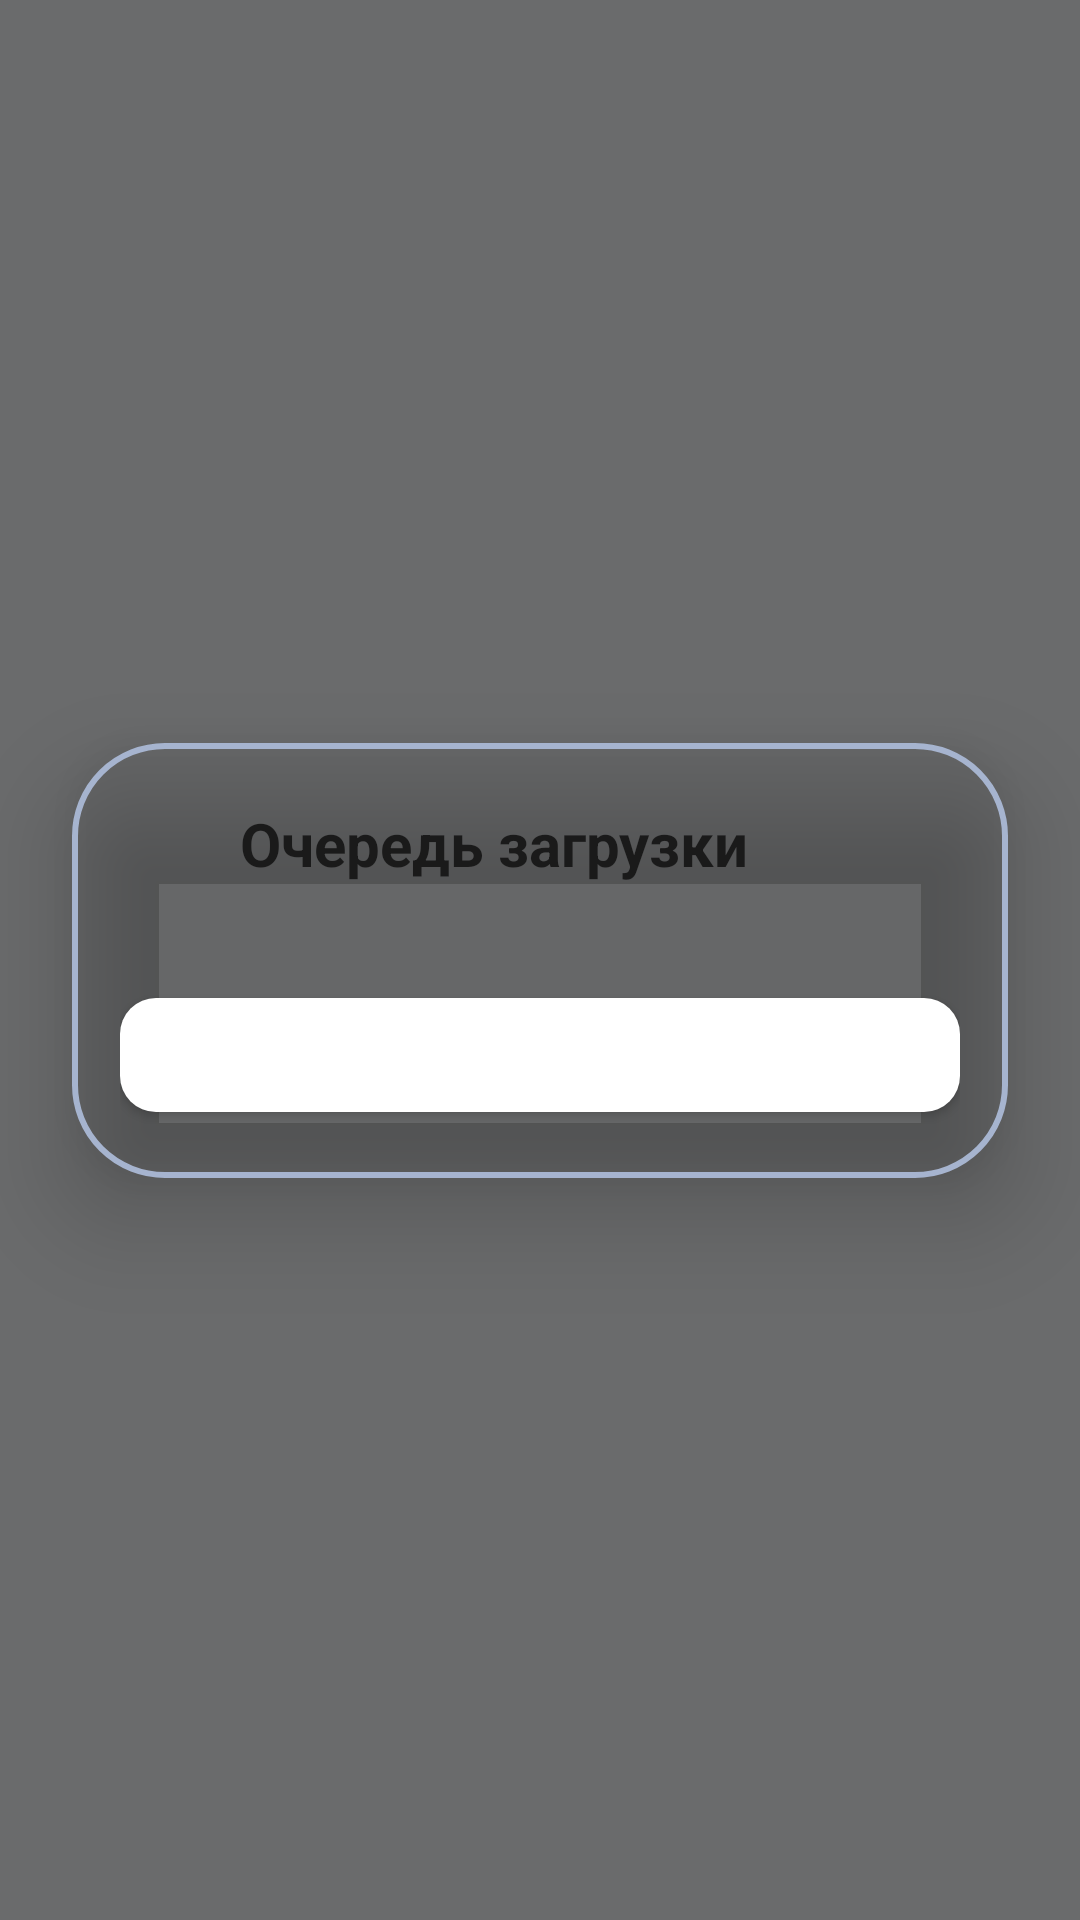

Here is an Android app screen rendered from its layout file. Give the layout XML and the strings, colors and styles it references.
<!-- AndroidManifest.xml: application theme Theme.MapMemories -->
<!-- res/layout/dialog_offline_queue.xml -->
<?xml version="1.0" encoding="utf-8"?>
<androidx.constraintlayout.widget.ConstraintLayout xmlns:android="http://schemas.android.com/apk/res/android"
    xmlns:app="http://schemas.android.com/apk/res-auto"
    xmlns:tools="http://schemas.android.com/tools"
    android:layout_width="match_parent"
    android:layout_height="match_parent">

    
    <ImageView
        android:id="@+id/blurBackground"
        android:layout_width="match_parent"
        android:layout_height="match_parent"
        android:scaleType="centerCrop"
        android:background="#90000000" /> 

    
    <androidx.cardview.widget.CardView
        android:id="@+id/dialogCard"
        android:layout_width="match_parent"
        android:layout_height="wrap_content"
        android:layout_margin="24dp"
        app:cardBackgroundColor="@android:color/transparent"
        app:cardCornerRadius="24dp"
        app:cardElevation="20dp"
        app:layout_constraintBottom_toBottomOf="parent"
        app:layout_constraintEnd_toEndOf="parent"
        app:layout_constraintStart_toStartOf="parent"
        app:layout_constraintTop_toTopOf="parent">

        <androidx.constraintlayout.widget.ConstraintLayout
            android:layout_width="match_parent"
            android:layout_height="wrap_content"
            android:background="@drawable/dialog_gradient_bg"
            android:paddingHorizontal="16dp"
            android:paddingTop="20dp"
            android:paddingBottom="16dp">

            
            <ImageView
                android:id="@+id/dialogIcon"
                android:layout_width="28dp"
                android:layout_height="28dp"
                android:src="@drawable/ic_download_offline"
                app:tint="@color/accent"
                app:layout_constraintStart_toStartOf="parent"
                app:layout_constraintTop_toTopOf="@id/dialogTitle"
                app:layout_constraintBottom_toBottomOf="@id/dialogTitle" />

            <TextView
                android:id="@+id/dialogTitle"
                android:layout_width="0dp"
                android:layout_height="wrap_content"
                android:layout_marginStart="12dp"
                android:text="Очередь загрузки"
                android:textColor="@color/text_primary"
                android:textSize="20sp"
                android:textStyle="bold"
                app:layout_constraintEnd_toEndOf="parent"
                app:layout_constraintStart_toEndOf="@id/dialogIcon"
                app:layout_constraintTop_toTopOf="parent" />

            <TextView
                android:id="@+id/tvEmptyState"
                android:layout_width="0dp"
                android:layout_height="wrap_content"
                android:layout_marginTop="32dp"
                android:layout_marginBottom="32dp"
                android:gravity="center"
                android:text="Очередь пуста.\nВсе воспоминания загружены!"
                android:textColor="@color/text_secondary"
                android:textSize="14sp"
                android:visibility="gone"
                app:layout_constraintBottom_toTopOf="@id/btnClose"
                app:layout_constraintEnd_toEndOf="parent"
                app:layout_constraintStart_toStartOf="parent"
                app:layout_constraintTop_toBottomOf="@id/dialogTitle" />

            
            <androidx.recyclerview.widget.RecyclerView
                android:id="@+id/recyclerOffline"
                android:layout_width="match_parent"
                android:layout_height="wrap_content"
                android:layout_marginTop="16dp"
                android:clipToPadding="false"
                android:maxHeight="400dp"
                app:layout_constraintEnd_toEndOf="parent"
                app:layout_constraintStart_toStartOf="parent"
                app:layout_constraintTop_toBottomOf="@id/dialogTitle" />

            
            <com.google.android.material.button.MaterialButton
                android:id="@+id/btnClose"
                android:layout_width="match_parent"
                android:layout_height="50dp"
                android:layout_marginTop="16dp"
                android:text="Закрыть"
                android:textSize="14sp"
                android:textStyle="bold"
                android:textColor="@color/white"
                app:backgroundTint="@color/surface_dark"
                app:cornerRadius="12dp"
                app:layout_constraintTop_toBottomOf="@id/recyclerOffline"
                app:layout_constraintBottom_toBottomOf="parent"
                app:layout_constraintEnd_toEndOf="parent"
                app:layout_constraintStart_toStartOf="parent"/>

        </androidx.constraintlayout.widget.ConstraintLayout>
    </androidx.cardview.widget.CardView>
</androidx.constraintlayout.widget.ConstraintLayout>
<!-- resources referenced by this layout -->
<resources>
  <color name="accent">#FF7A45</color>
  <color name="surface_dark">#FFFFFF</color>
  <color name="text_primary">#1A1A1A</color>
  <color name="text_secondary">#A6B4CF</color>
  <color name="white">#FFFFFFFF</color>
  <!-- drawable dialog_gradient_bg (drawable) -->
  <?xml version="1.0" encoding="utf-8"?>
  <shape xmlns:android="http://schemas.android.com/apk/res/android">
      <corners android:radius="30dp"/>
      <stroke android:color="@color/text_secondary" android:width="2dp"/>
  </shape>
  <style name="Theme.MapMemories" parent="Theme.MaterialComponents.DayNight.NoActionBar">
          <item name="windowActionBar">false</item>
          <item name="windowNoTitle">true</item>
  
          
          <item name="android:statusBarColor">@color/primary_dark</item>
          <item name="android:navigationBarColor">@color/primary_dark</item>
          <item name="android:windowBackground">@color/primary</item>
  
          
          <item name="colorPrimary">@color/accent</item>
          <item name="colorOnPrimary">@color/white</item>
  
          
          <item name="android:textColor">@color/text_primary</item>
          <item name="android:textColorSecondary">@color/text_secondary</item>
      </style>
  <color name="primary_dark">#E4E7EB</color>
  <color name="primary">#F5F7FA</color>
</resources>
